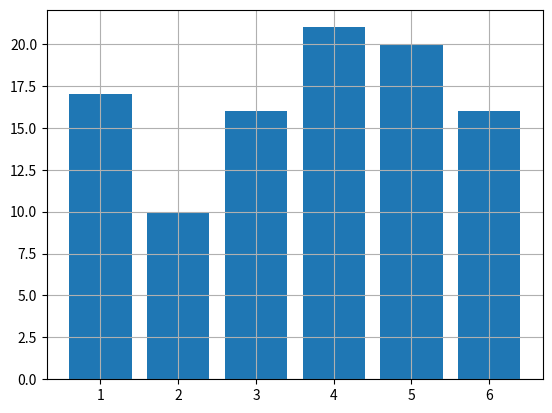

Python code for this plot:
'''
Thow a dice 100 time and find out Frequency(One number how much time) 
'''

import numpy as np
import matplotlib.pyplot as pplot

def DiceRoll(rolltime):
    Datalist = []
    fequency = {}
    for x in range(rolltime):
        Datalist.append(np.random.randint(6)+1)

    for iteams in Datalist:
        fequency[iteams] = fequency.get(iteams,0)+1

    
    return sorted(fequency.items(),key=lambda x: x[0], reverse=False)


all = DiceRoll(100)
print(all)
x=[]
y=[]
for i in all:
    x.append(i[0])
    y.append(i[1])

pplot.bar(x,y)
pplot.grid()
pplot.show()
